Run: headless pygame with SDL's dummy video driver; simulated clock (each Clock.tick advances the game by its frame time, no real sleeping); random seed 0; keys injected as events and as key.get_pressed() state; no mouse input.
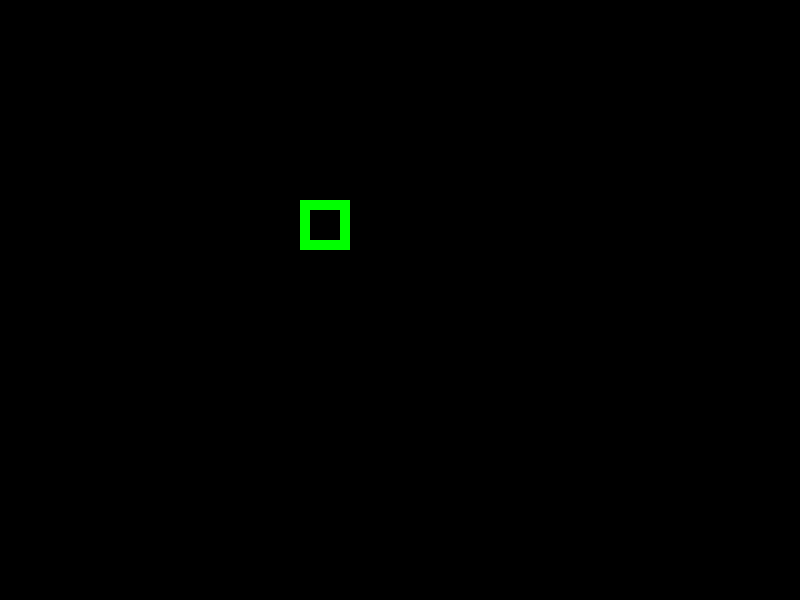
Frame 1 of 4 · flips 1–60 · no input
Frame 2 of 4 · flips 61–180 · tapped SPACE, RETURN · held RIGHT (→), D · screen unchanged from frame 1, image omitted
Frame 3 of 4 · flips 181–300 · held DOWN (↓), S · screen unchanged from frame 2, image omitted
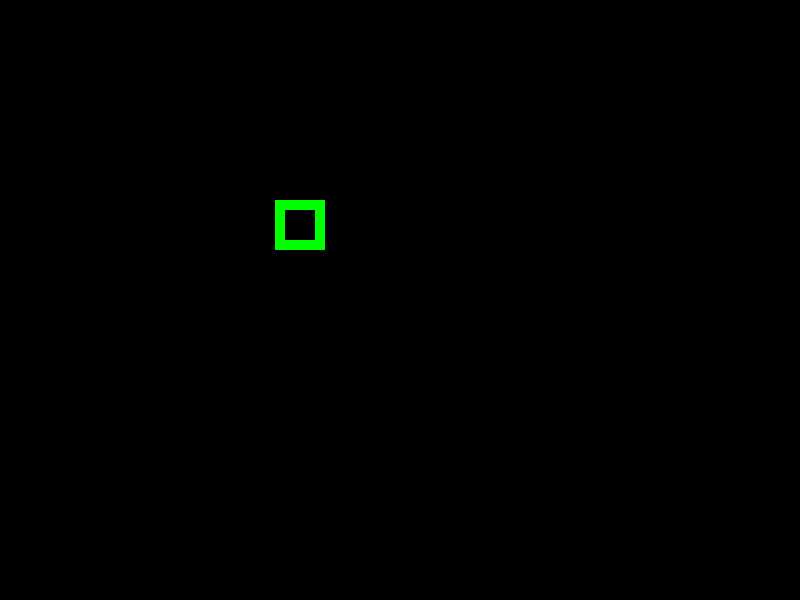
Frame 4 of 4 · flips 301–420 · held LEFT (←), A, UP (↑), W

The pygame program that drew these frames:

# -*- coding: utf-8 -*-
"""
Created on 

"""

import pygame
from pygame.locals import *

pygame.init()

SURFACE = pygame.display.set_mode((800,600))

# Colors
WHITE = (255, 255, 255)
RED = (255, 0, 0)
GREEN = (0, 255, 0)
BLUE = (0, 0, 255)
BLACK = (0, 0, 0)

isRunning = True
x = 300
while isRunning:
    SURFACE.fill(BLACK)
    
    for event in pygame.event.get():
        if event.type == QUIT:
            isRunning = False
        if event.type == KEYDOWN:
            if event.key == K_LEFT:
                x = x - 25
            
    #pygame.draw.rect(SURFACE, RED, pygame.Rect(100, 50, 20, 60))
    pygame.draw.rect(SURFACE, GREEN, pygame.Rect(x, 200, 50, 50), 10)
    #pygame.draw.circle(SURFACE, BLUE, (500, 500), 30)
    #pygame.draw.line(SURFACE, WHITE, (100,100), (200,200), 5)
         
    pygame.display.update()
    
pygame.quit()
